Run: headless pygame with SDL's dummy video driver; simulated clock (each Clock.tick advances the game by its frame time, no real sleeping); random seed 0; keys injected as events and as key.get_pressed() state; no mouse input; restart key R tapped at the start of phases 3 and 4.
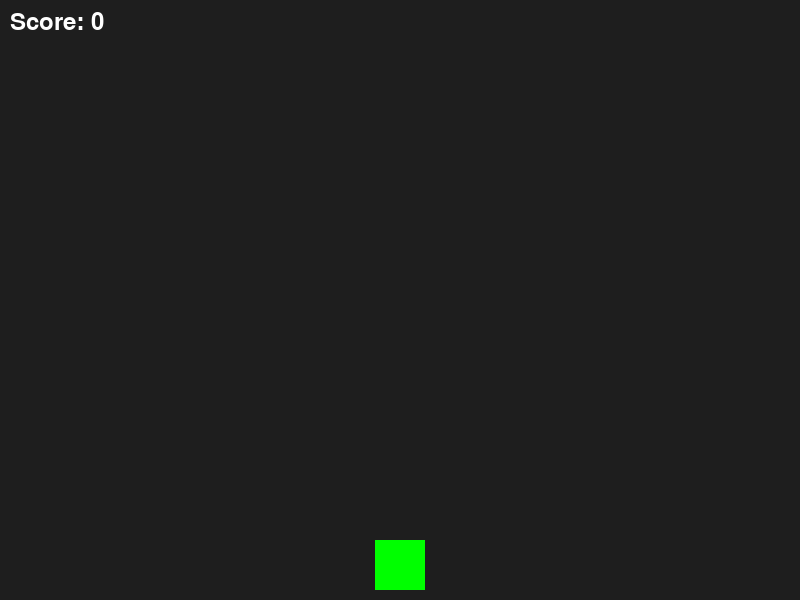
Frame 1 of 4 · flips 1–60 · no input
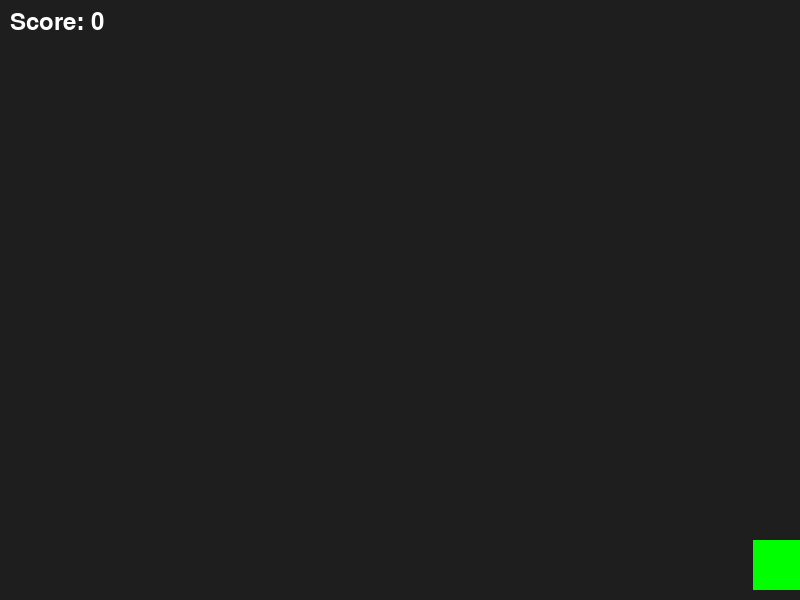
Frame 2 of 4 · flips 61–180 · tapped SPACE, RETURN · held RIGHT (→), D
Frame 3 of 4 · flips 181–300 · tapped R · held DOWN (↓), S · screen unchanged from frame 2, image omitted
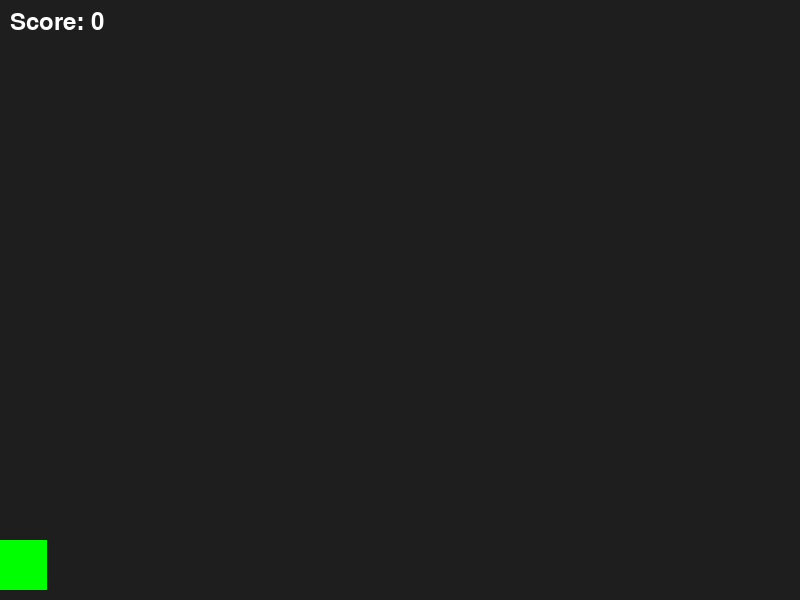
Frame 4 of 4 · flips 301–420 · tapped R · held LEFT (←), A, UP (↑), W

The pygame program that drew these frames:

import pygame
import sys
import random

pygame.init()

# Screen setup
WIDTH, HEIGHT = 800, 600
screen = pygame.display.set_mode((WIDTH, HEIGHT))
pygame.display.set_caption("Dodge the Falling Blocks")
clock = pygame.time.Clock()
font = pygame.font.SysFont('Arial', 36)

# Player setup
player_size = 50
player = pygame.Rect(WIDTH // 2 - player_size // 2, HEIGHT - player_size - 10, player_size, player_size)
player_speed = 7

# Falling block setup
block_width = 50
block_height = 50
block_speed = 5
blocks = []

# Spawn blocks periodically
SPAWN_EVENT = pygame.USEREVENT + 1
pygame.time.set_timer(SPAWN_EVENT, 700)  # Spawn every 700ms

score = 0
game_over = False

def draw_text(text, x, y):
    img = font.render(text, True, (255, 255, 255))
    screen.blit(img, (x, y))

while True:
    for event in pygame.event.get():
        if event.type == pygame.QUIT:
            pygame.quit()
            sys.exit()
        if event.type == SPAWN_EVENT and not game_over:
            # Spawn a new block at a random x position at the top
            x_pos = random.randint(0, WIDTH - block_width)
            new_block = pygame.Rect(x_pos, 0, block_width, block_height)
            blocks.append(new_block)

    if not game_over:
        keys = pygame.key.get_pressed()
        if keys[pygame.K_LEFT] and player.left > 0:
            player.x -= player_speed
        if keys[pygame.K_RIGHT] and player.right < WIDTH:
            player.x += player_speed

        # Move blocks down
        for block in blocks[:]:
            block.y += block_speed
            if block.top > HEIGHT:
                blocks.remove(block)
                score += 1  # Increase score for each block dodged

        # Check collision
        for block in blocks:
            if player.colliderect(block):
                game_over = True
                break

    # Drawing
    screen.fill((30, 30, 30))  # Dark background
    pygame.draw.rect(screen, (0, 255, 0), player)  # Player in green

    for block in blocks:
        pygame.draw.rect(screen, (255, 0, 0), block)  # Blocks in red

    draw_text(f"Score: {score}", 10, 10)

    if game_over:
        draw_text("GAME OVER! Press R to Restart", WIDTH // 6, HEIGHT // 2)

    pygame.display.flip()
    clock.tick(60)

    # Restart game
    if game_over:
        keys = pygame.key.get_pressed()
        if keys[pygame.K_r]:
            player.x = WIDTH // 2 - player_size // 2
            blocks.clear()
            score = 0
            game_over = False
